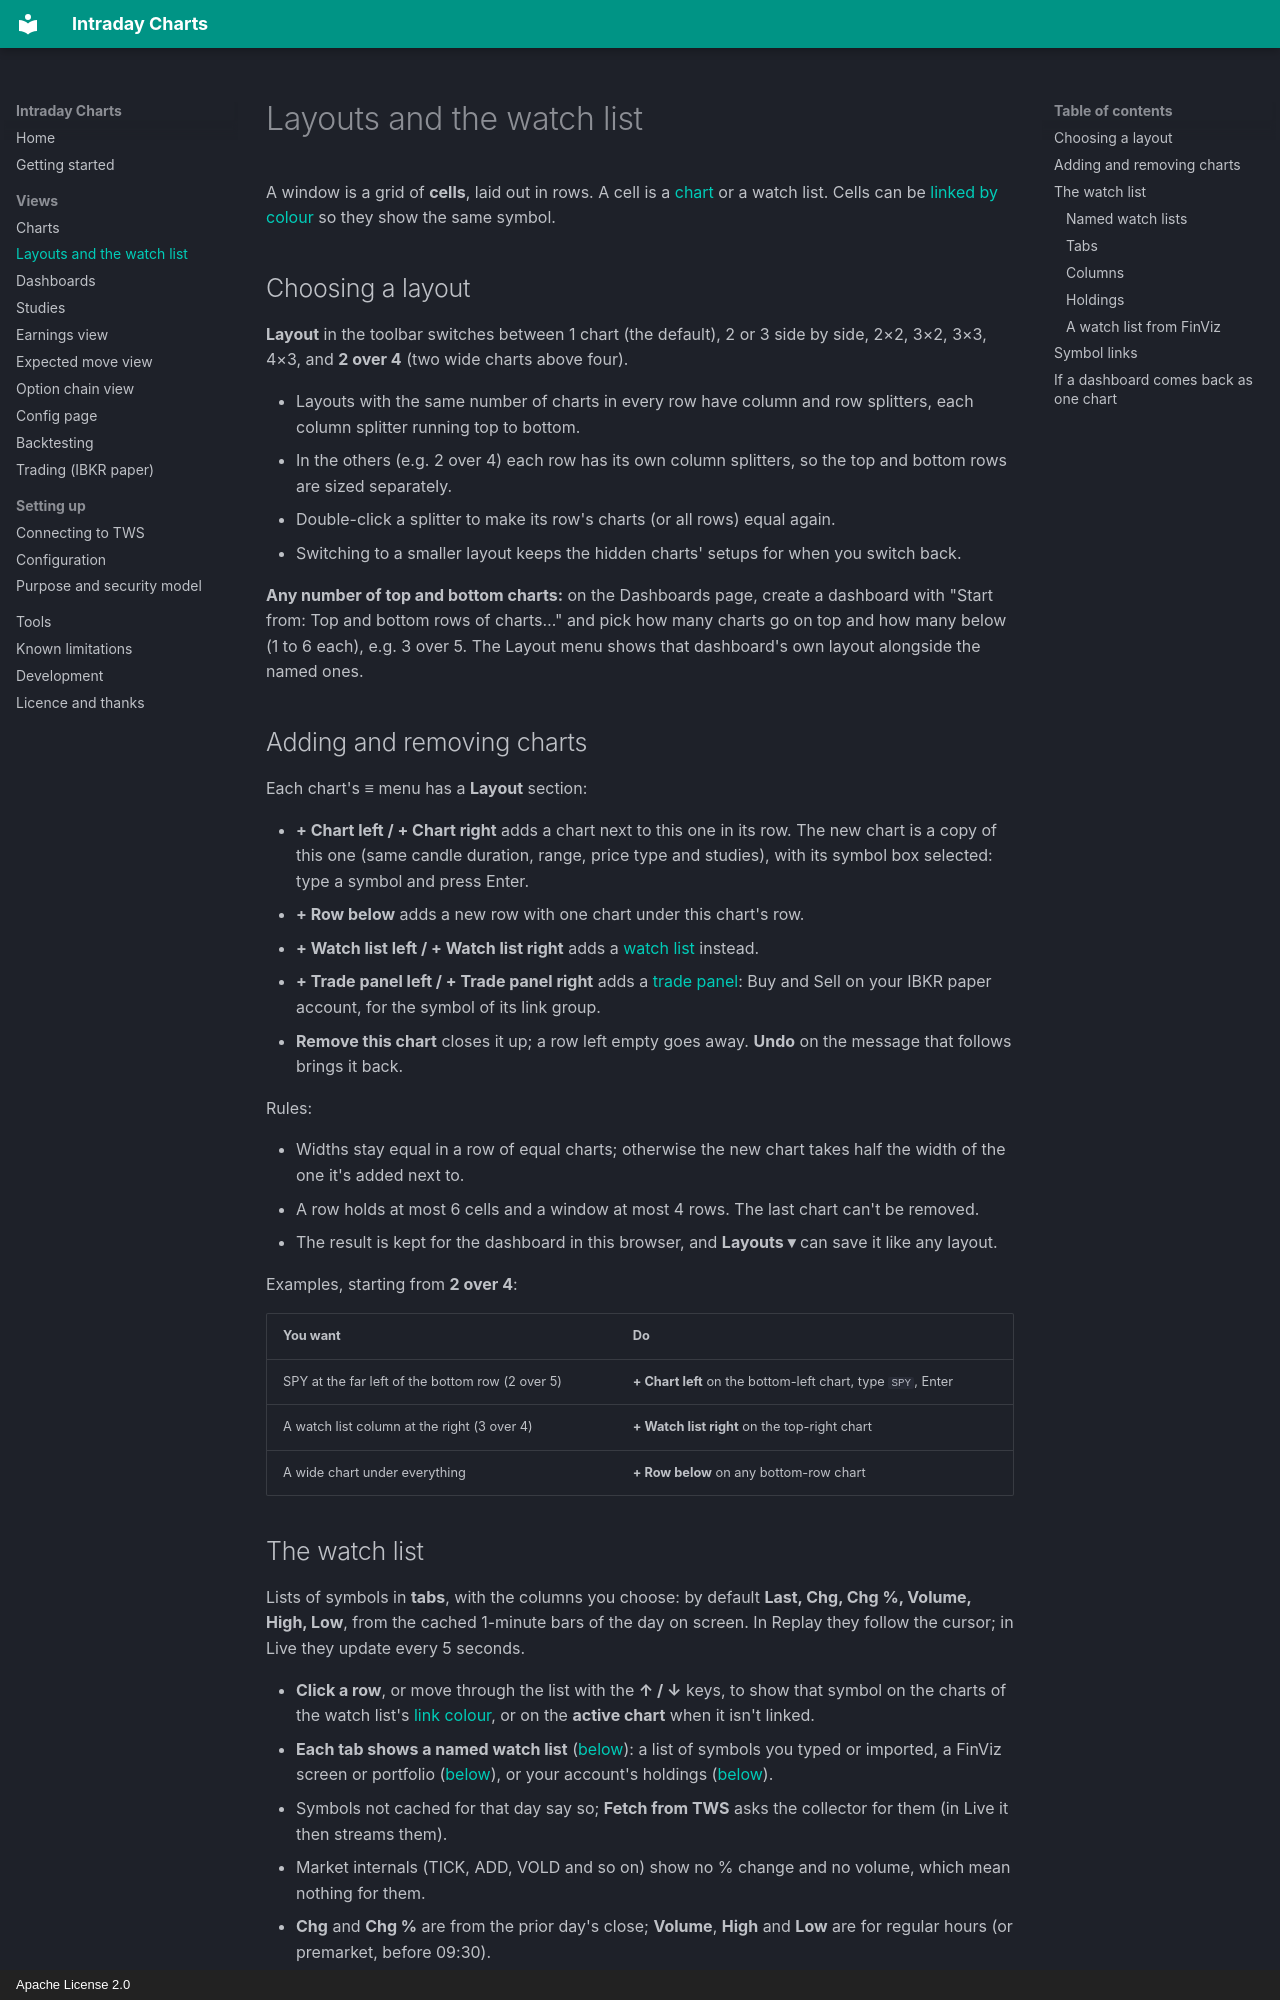

repository: ralphsplace/intraday-charts · page: layouts/index.html · generator: mkdocs · copyright: Apache License 2.0

# Layouts and the watch list

A window is a grid of **cells**, laid out in rows. A cell is a [chart](charts.md) or a watch list. Cells can be
[linked by colour](#symbol-links) so they show the same symbol.

## Choosing a layout

**Layout** in the toolbar switches between 1 chart (the default), 2 or 3 side by side, 2×2, 3×2, 3×3,
4×3, and **2 over 4** (two wide charts above four).

- Layouts with the same number of charts in every row have column and row splitters, each column splitter
  running top to bottom.
- In the others (e.g. 2 over 4) each row has its own column splitters, so the top and bottom rows are sized
  separately.
- Double-click a splitter to make its row's charts (or all rows) equal again.
- Switching to a smaller layout keeps the hidden charts' setups for when you switch back.

**Any number of top and bottom charts:** on the Dashboards page, create a dashboard with "Start from: Top and
bottom rows of charts…" and pick how many charts go on top and how many below (1 to 6 each), e.g. 3 over 5.
The Layout menu shows that dashboard's own layout alongside the named ones.

## Adding and removing charts

Each chart's **≡** menu has a **Layout** section:

- **+ Chart left / + Chart right** adds a chart next to this one in its row. The new chart is a copy of this
  one (same candle duration, range, price type and studies), with its symbol box selected: type a symbol and
  press Enter.
- **+ Row below** adds a new row with one chart under this chart's row.
- **+ Watch list left / + Watch list right** adds a [watch list](#the-watch-list) instead.
- **+ Trade panel left / + Trade panel right** adds a [trade panel](trading.md#the-trade-panel): Buy and Sell
  on your IBKR paper account, for the symbol of its link group.
- **Remove this chart** closes it up; a row left empty goes away. **Undo** on the message that follows brings
  it back.

Rules:

- Widths stay equal in a row of equal charts; otherwise the new chart takes half the width of the one it's
  added next to.
- A row holds at most 6 cells and a window at most 4 rows. The last chart can't be removed.
- The result is kept for the dashboard in this browser, and **Layouts ▾** can save it like any layout.

Examples, starting from **2 over 4**:

| You want | Do |
|---|---|
| SPY at the far left of the bottom row (2 over 5) | **+ Chart left** on the bottom-left chart, type `SPY`, Enter |
| A watch list column at the right (3 over 4) | **+ Watch list right** on the top-right chart |
| A wide chart under everything | **+ Row below** on any bottom-row chart |

## The watch list

Lists of symbols in **tabs**, with the columns you choose: by default **Last, Chg, Chg %, Volume, High, Low**, from
the cached 1-minute bars of the day on screen. In Replay they follow the cursor; in Live they update every 5 seconds.

- **Click a row**, or move through the list with the **↑ / ↓** keys, to show that symbol on the charts of the
  watch list's [link colour](#symbol-links), or on the **active chart** when it isn't linked.
- **Each tab shows a named watch list** ([below](#named-watch-lists)): a list of symbols you typed or imported, a
  FinViz screen or portfolio ([below](#a-watch-list-from-finviz)), or your account's holdings ([below](#holdings)).
- Symbols not cached for that day say so; **Fetch from TWS** asks the collector for them (in Live it then
  streams them).
- Market internals (TICK, ADD, VOLD and so on) show no % change and no volume, which mean nothing for them.
- **Chg** and **Chg %** are from the prior day's close; **Volume**, **High** and **Low** are for regular hours
  (or premarket, before 09:30).
- Its **≡** menu adds a chart or watch list next to it, or removes it.
